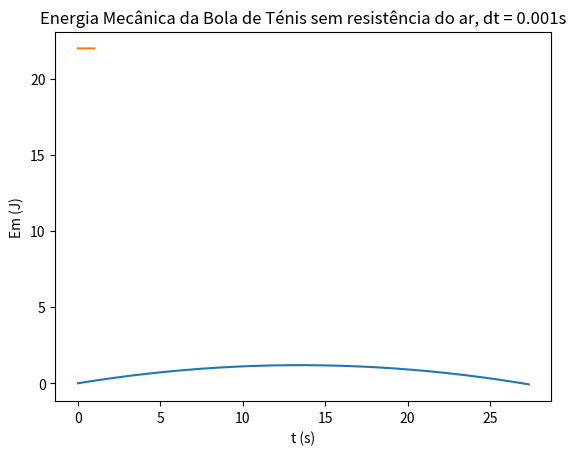

Here is the Python script that generated this plot:
import matplotlib.pyplot as plt
import numpy as np

dt = 0.001
tf = 1.00
n = int(tf / dt)
print("n =",n)

g = 9.8
vterminal = 100 / 3.6 #Transformação de km/h para m/s
vel0 = 100 / 3.6
angle = np.deg2rad(10)
massa = 0.057

v0x = vel0 * np.cos(angle)
v0y = vel0 * np.sin(angle)
x0 = 0
y0 = 0

t = np.empty(n+1)
x = np.empty(n+1)
y = np.empty(n+1)
vx = np.empty(n+1)
vy = np.empty(n+1)
ax = np.empty(n+1)
ay = np.empty(n+1)
energia = np.empty(n+1)

t[0] = 0
x[0] = 0
y[0] = 0
vx[0] = v0x
vy[0] = v0y

for i in range(n):
    t[i+1] = t[i] + dt

    vv = np.sqrt(vx[i]**2 + vy[i]**2)

    ax[i] = 0
    ay[i] = -g

    vx[i+1] = vx[i] + ax[i] * dt
    vy[i+1] = vy[i] + ay[i] * dt

    x[i+1] = x[i] + vx[i] * dt
    y[i+1] = y[i] + vy[i] * dt

    energia[i] = 0.5 * massa * vv**2 + massa * g * y[i]

energia[i+1] = (0.5 * massa * (np.sqrt(vx[i]**2 + vy[i]**2))**2) + (massa * g * y[i+1])

plt.plot(x,y)
plt.xlabel("x (m)")
plt.ylabel("y (m)")
plt.title("Trajetória da Bola de Ténis sem resistência do ar, dt = 0.001s")
plt.show()
plt.grid()

plt.plot(t,energia)
plt.xlabel("t (s)")
plt.ylabel("Em (J)")
plt.title("Energia Mecânica da Bola de Ténis sem resistência do ar, dt = 0.001s")
plt.show()
plt.grid()




